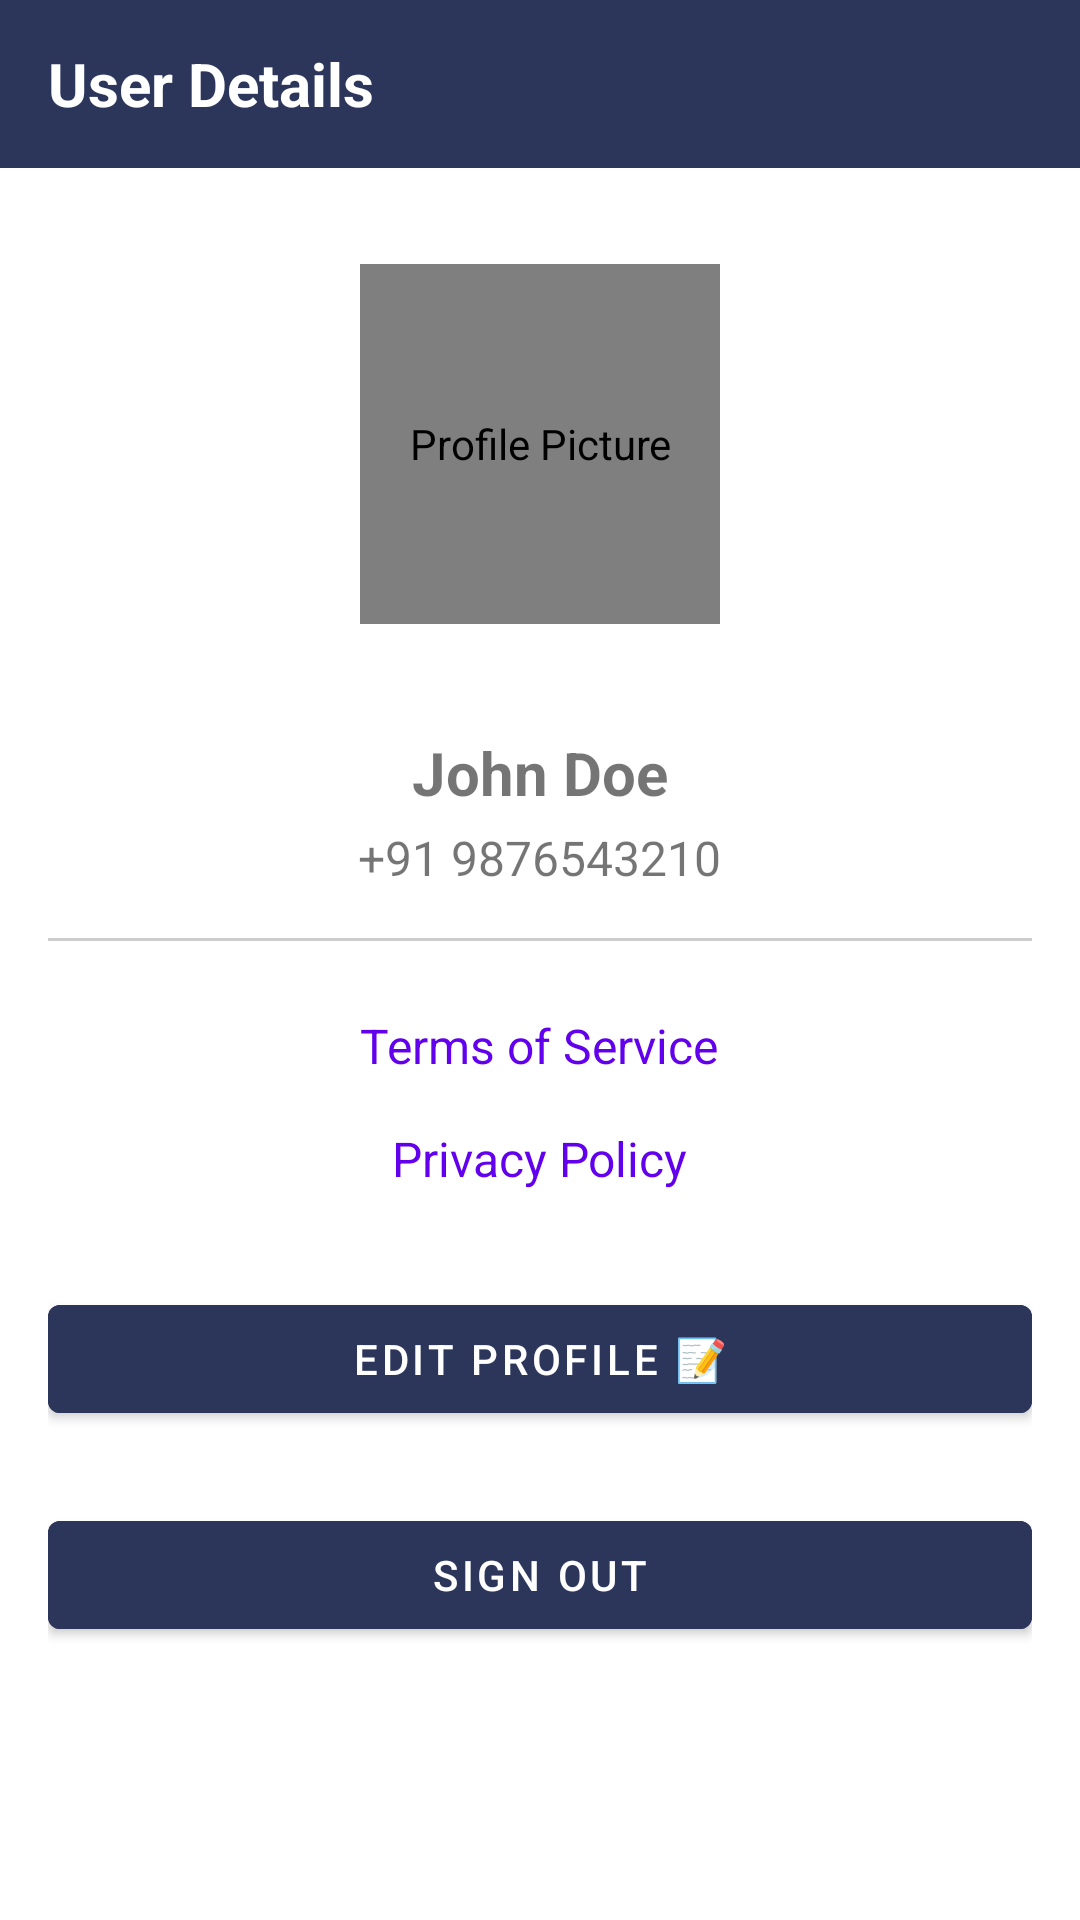

The Android layout XML behind this screen, and the referenced resources:
<!-- AndroidManifest.xml: activity theme Theme.SpeakRight.Material -->
<!-- res/layout/activity_user_details.xml -->
<?xml version="1.0" encoding="utf-8"?>
<LinearLayout xmlns:android="http://schemas.android.com/apk/res/android"
    android:layout_width="match_parent"
    android:layout_height="match_parent"
    xmlns:app="http://schemas.android.com/apk/res-auto"
    android:orientation="vertical">

    
    <LinearLayout
        android:layout_width="match_parent"
        android:layout_height="56dp"
        android:background="#2C365A"
        android:gravity="center_vertical"
        android:paddingHorizontal="16dp">

        <TextView
            android:layout_width="0dp"
            android:layout_height="wrap_content"
            android:layout_weight="1"
            android:text="User Details"
            android:textColor="@android:color/white"
            android:textSize="20sp"
            android:textStyle="bold" />

        
        <ImageView
            android:id="@+id/btnSettings"
            android:layout_width="24dp"
            android:layout_height="24dp"
            android:src="@drawable/ic_settings"
            android:contentDescription="Settings"
            android:tint="@android:color/white"/>
    </LinearLayout>

    <ScrollView
        android:layout_width="match_parent"
        android:layout_height="match_parent"
        android:padding="16dp">

        <LinearLayout
            android:layout_width="match_parent"
            android:layout_height="wrap_content"
            android:orientation="vertical"
            android:gravity="center_horizontal">

            

            <de.hdodenhof.circleimageview.CircleImageView
                android:id="@+id/imgProfilePic"
                android:layout_width="120dp"
                android:layout_height="120dp"
                android:layout_marginTop="16dp"
                android:scaleType="centerCrop"
                android:src="@drawable/add_person"
                android:layout_marginBottom="24dp"
                app:civ_border_width="3dp"
                app:civ_border_color="#2C365A"
                android:contentDescription="Profile Picture"/>

            
            <TextView
                android:id="@+id/tvUserName"
                android:layout_width="wrap_content"
                android:layout_height="wrap_content"
                android:text="John Doe"
                android:textSize="20sp"
                android:textStyle="bold"
                android:layout_marginTop="12dp" />

            
            <TextView
                android:id="@+id/tvContactInfo"
                android:layout_width="wrap_content"
                android:layout_height="wrap_content"
                android:text="+91 9876543210"
                android:textSize="16sp"
                android:layout_marginTop="4dp" />

            
            <View
                android:layout_width="match_parent"
                android:layout_height="1dp"
                android:background="#CCCCCC"
                android:layout_marginVertical="16dp" />

            
            <TextView
                android:id="@+id/tvTerms"
                android:layout_width="wrap_content"
                android:layout_height="wrap_content"
                android:text="Terms of Service"
                android:textColor="@color/purple_500"
                android:textSize="16sp"
                android:paddingVertical="8dp" />

            
            <TextView
                android:id="@+id/tvPrivacy"
                android:layout_width="wrap_content"
                android:layout_height="wrap_content"
                android:text="Privacy Policy"
                android:textColor="@color/purple_500"
                android:textSize="16sp"
                android:paddingVertical="8dp" />

            <Button
                android:id="@+id/Editbtn"
                android:layout_width="match_parent"
                android:layout_height="wrap_content"
                android:text="Edit Profile 📝"
                android:layout_marginTop="24dp"
                android:backgroundTint="#2C365A"
                android:textColor="@android:color/white" />

            
            <Button
                android:id="@+id/btnSignOut"
                android:layout_width="match_parent"
                android:layout_height="wrap_content"
                android:text="Sign Out"
                android:layout_marginTop="24dp"
                android:backgroundTint="#2C365A"
                android:textColor="@android:color/white" />



        </LinearLayout>
    </ScrollView>
</LinearLayout>
<!-- resources referenced by this layout -->
<resources>
  <color name="purple_500">#FF6200EE</color>
  <style name="Theme.SpeakRight.Material" parent="Theme.MaterialComponents.DayNight.NoActionBar">
          
          <item name="colorPrimary">@color/purple_500</item>
          <item name="colorPrimaryVariant">@color/purple_700</item>
          <item name="colorSecondary">@color/teal_200</item>
      </style>
  <color name="purple_700">#FF3700B3</color>
  <color name="teal_200">#FF03DAC5</color>
</resources>
